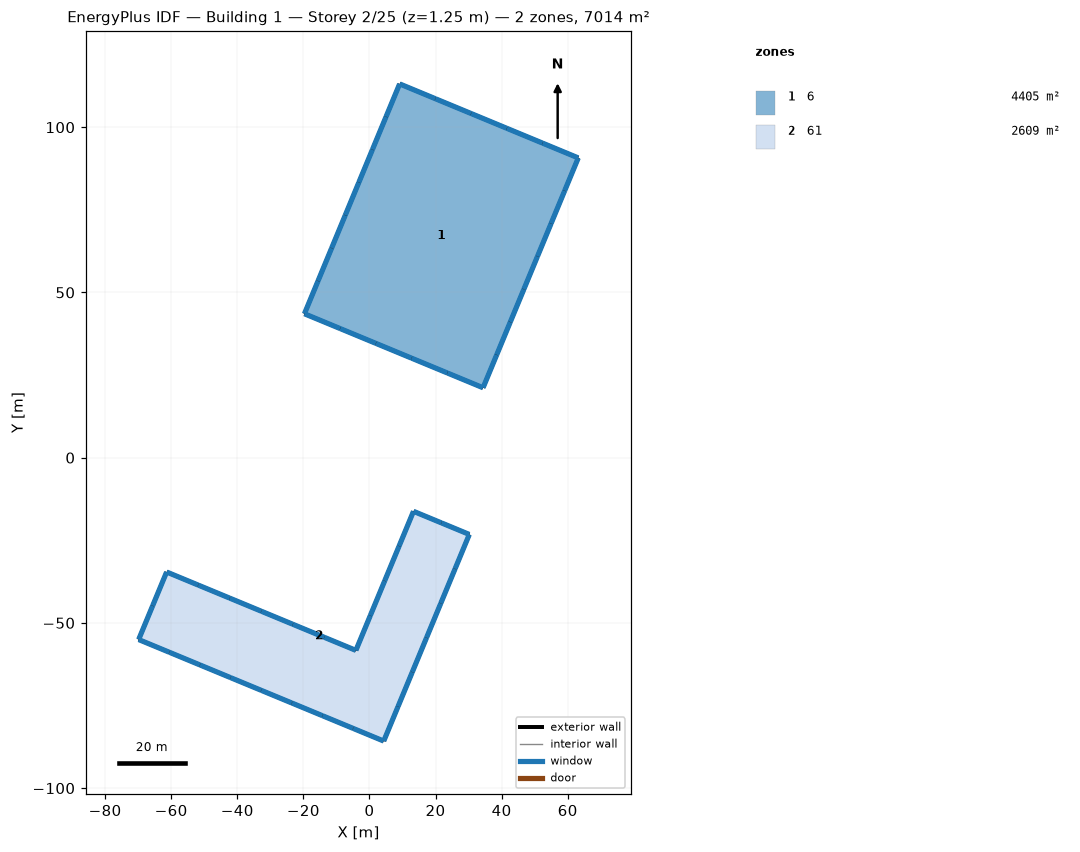
=== STOREY PLAN SPEC (per zone: floor XY polygon, exterior-wall plan segments, windows/doors) ===
zone 1: 6  (4405.2 m²)
  floor: (9.14, 113.10) (19.95, 108.62) (30.76, 104.15) (41.57, 99.67) (52.38, 95.19) (63.19, 90.71) (59.08, 80.77) (54.96, 70.84) (50.85, 60.90) (46.73, 50.96) (42.61, 41.03) (38.50, 31.09) (34.38, 21.15) (23.57, 25.63) (12.76, 30.11) (1.95, 34.59) (-8.86, 39.07) (-19.67, 43.54) (-15.56, 53.48) (-11.44, 63.42) (-7.33, 73.35) (-3.21, 83.29) (0.91, 93.23) (5.02, 103.17)
  exterior wall: (19.95, 108.62) – (9.14, 113.10)  [11.7 m]
    window: (19.93, 108.63) – (9.16, 113.09)  [9.0 m²]
  exterior wall: (30.76, 104.15) – (19.95, 108.62)  [11.7 m]
    window: (30.74, 104.16) – (19.97, 108.61)  [9.0 m²]
  exterior wall: (41.57, 99.67) – (30.76, 104.15)  [11.7 m]
    window: (41.55, 99.68) – (30.78, 104.14)  [9.0 m²]
  exterior wall: (52.38, 95.19) – (41.57, 99.67)  [11.7 m]
    window: (52.36, 95.20) – (41.60, 99.66)  [9.0 m²]
  exterior wall: (63.19, 90.71) – (52.38, 95.19)  [11.7 m]
    window: (63.17, 90.72) – (52.41, 95.18)  [9.0 m²]
  exterior wall: (59.08, 80.77) – (63.19, 90.71)  [10.8 m]
    window: (59.09, 80.80) – (63.18, 90.69)  [8.3 m²]
  exterior wall: (54.96, 70.84) – (59.08, 80.77)  [10.8 m]
    window: (54.97, 70.86) – (59.07, 80.75)  [8.3 m²]
  exterior wall: (50.85, 60.90) – (54.96, 70.84)  [10.8 m]
    window: (50.86, 60.92) – (54.95, 70.81)  [8.3 m²]
  exterior wall: (46.73, 50.96) – (50.85, 60.90)  [10.8 m]
    window: (46.74, 50.99) – (50.84, 60.88)  [8.3 m²]
  exterior wall: (42.61, 41.03) – (46.73, 50.96)  [10.8 m]
    window: (42.62, 41.05) – (46.72, 50.94)  [8.3 m²]
  exterior wall: (38.50, 31.09) – (42.61, 41.03)  [10.8 m]
    window: (38.51, 31.11) – (42.60, 41.00)  [8.3 m²]
  exterior wall: (34.38, 21.15) – (38.50, 31.09)  [10.8 m]
    window: (34.39, 21.18) – (38.49, 31.07)  [8.3 m²]
  exterior wall: (23.57, 25.63) – (34.38, 21.15)  [11.7 m]
    window: (23.59, 25.62) – (34.36, 21.16)  [9.0 m²]
  exterior wall: (12.76, 30.11) – (23.57, 25.63)  [11.7 m]
    window: (12.78, 30.10) – (23.55, 25.64)  [9.0 m²]
  exterior wall: (1.95, 34.59) – (12.76, 30.11)  [11.7 m]
    window: (1.97, 34.58) – (12.74, 30.12)  [9.0 m²]
  exterior wall: (-8.86, 39.07) – (1.95, 34.59)  [11.7 m]
    window: (-8.84, 39.06) – (1.92, 34.60)  [9.0 m²]
  exterior wall: (-19.67, 43.54) – (-8.86, 39.07)  [11.7 m]
    window: (-19.65, 43.53) – (-8.89, 39.08)  [9.0 m²]
  exterior wall: (-15.56, 53.48) – (-19.67, 43.54)  [10.8 m]
    window: (-15.57, 53.46) – (-19.66, 43.57)  [8.3 m²]
  exterior wall: (-11.44, 63.42) – (-15.56, 53.48)  [10.8 m]
    window: (-11.45, 63.39) – (-15.55, 53.50)  [8.3 m²]
  exterior wall: (-7.33, 73.35) – (-11.44, 63.42)  [10.8 m]
    window: (-7.34, 73.33) – (-11.43, 63.44)  [8.3 m²]
  exterior wall: (-3.21, 83.29) – (-7.33, 73.35)  [10.8 m]
    window: (-3.22, 83.27) – (-7.32, 73.38)  [8.3 m²]
  exterior wall: (0.91, 93.23) – (-3.21, 83.29)  [10.8 m]
    window: (0.90, 93.21) – (-3.20, 83.31)  [8.3 m²]
  exterior wall: (5.02, 103.17) – (0.91, 93.23)  [10.8 m]
    window: (5.01, 103.14) – (0.92, 93.25)  [8.3 m²]
  exterior wall: (9.14, 113.10) – (5.02, 103.17)  [10.8 m]
    window: (9.13, 113.08) – (5.03, 103.19)  [8.3 m²]
zone 2: 61  (2609.1 m²)
  floor: (-69.84, -55.04) (-65.61, -44.82) (-61.37, -34.60) (-51.83, -38.55) (-42.28, -42.51) (-32.74, -46.46) (-23.19, -50.42) (-13.65, -54.37) (-4.10, -58.32) (0.26, -47.80) (4.61, -37.28) (8.97, -26.76) (13.33, -16.24) (21.78, -19.74) (30.22, -23.23) (25.91, -33.66) (21.59, -44.08) (17.27, -54.50) (12.96, -64.92) (8.64, -75.34) (4.32, -85.76) (-4.95, -81.92) (-14.22, -78.08) (-23.49, -74.24) (-32.76, -70.40) (-42.03, -66.56) (-51.30, -62.72) (-60.57, -58.88)
  exterior wall: (-65.61, -44.82) – (-69.84, -55.04)  [11.1 m]
    window: (-65.62, -44.85) – (-69.83, -55.02)  [8.5 m²]
  exterior wall: (-61.37, -34.60) – (-65.61, -44.82)  [11.1 m]
    window: (-61.38, -34.62) – (-65.60, -44.80)  [8.5 m²]
  exterior wall: (-51.83, -38.55) – (-61.37, -34.60)  [10.3 m]
    window: (-51.85, -38.54) – (-61.35, -34.61)  [8.0 m²]
  exterior wall: (-42.28, -42.51) – (-51.83, -38.55)  [10.3 m]
    window: (-42.31, -42.50) – (-51.80, -38.56)  [8.0 m²]
  exterior wall: (-32.74, -46.46) – (-42.28, -42.51)  [10.3 m]
    window: (-32.76, -46.45) – (-42.26, -42.52)  [8.0 m²]
  exterior wall: (-23.19, -50.42) – (-32.74, -46.46)  [10.3 m]
    window: (-23.22, -50.41) – (-32.71, -46.47)  [8.0 m²]
  exterior wall: (-13.65, -54.37) – (-23.19, -50.42)  [10.3 m]
    window: (-13.67, -54.36) – (-23.17, -50.42)  [8.0 m²]
  exterior wall: (-4.10, -58.32) – (-13.65, -54.37)  [10.3 m]
    window: (-4.13, -58.31) – (-13.62, -54.38)  [8.0 m²]
  exterior wall: (0.26, -47.80) – (-4.10, -58.32)  [11.4 m]
    window: (0.25, -47.82) – (-4.09, -58.30)  [8.8 m²]
  exterior wall: (4.61, -37.28) – (0.26, -47.80)  [11.4 m]
    window: (4.60, -37.30) – (0.26, -47.78)  [8.8 m²]
  exterior wall: (8.97, -26.76) – (4.61, -37.28)  [11.4 m]
    window: (8.96, -26.78) – (4.62, -37.26)  [8.8 m²]
  exterior wall: (13.33, -16.24) – (8.97, -26.76)  [11.4 m]
    window: (13.32, -16.26) – (8.98, -26.73)  [8.8 m²]
  exterior wall: (21.78, -19.74) – (13.33, -16.24)  [9.1 m]
    window: (21.75, -19.73) – (13.35, -16.25)  [7.0 m²]
  exterior wall: (30.22, -23.23) – (21.78, -19.74)  [9.1 m]
    window: (30.20, -23.22) – (21.80, -19.75)  [7.0 m²]
  exterior wall: (25.91, -33.66) – (30.22, -23.23)  [11.3 m]
    window: (25.92, -33.63) – (30.21, -23.26)  [8.7 m²]
  exterior wall: (21.59, -44.08) – (25.91, -33.66)  [11.3 m]
    window: (21.60, -44.05) – (25.90, -33.68)  [8.7 m²]
  exterior wall: (17.27, -54.50) – (21.59, -44.08)  [11.3 m]
    window: (17.28, -54.47) – (21.58, -44.10)  [8.7 m²]
  exterior wall: (12.96, -64.92) – (17.27, -54.50)  [11.3 m]
    window: (12.97, -64.90) – (17.26, -54.52)  [8.7 m²]
  exterior wall: (8.64, -75.34) – (12.96, -64.92)  [11.3 m]
    window: (8.65, -75.32) – (12.95, -64.94)  [8.7 m²]
  exterior wall: (4.32, -85.76) – (8.64, -75.34)  [11.3 m]
    window: (4.33, -85.74) – (8.63, -75.36)  [8.7 m²]
  exterior wall: (-4.95, -81.92) – (4.32, -85.76)  [10.0 m]
    window: (-4.92, -81.93) – (4.30, -85.75)  [7.7 m²]
  exterior wall: (-14.22, -78.08) – (-4.95, -81.92)  [10.0 m]
    window: (-14.19, -78.09) – (-4.97, -81.91)  [7.7 m²]
  exterior wall: (-23.49, -74.24) – (-14.22, -78.08)  [10.0 m]
    window: (-23.47, -74.25) – (-14.24, -78.07)  [7.7 m²]
  exterior wall: (-32.76, -70.40) – (-23.49, -74.24)  [10.0 m]
    window: (-32.74, -70.41) – (-23.51, -74.23)  [7.7 m²]
  exterior wall: (-42.03, -66.56) – (-32.76, -70.40)  [10.0 m]
    window: (-42.01, -66.57) – (-32.78, -70.39)  [7.7 m²]
  exterior wall: (-51.30, -62.72) – (-42.03, -66.56)  [10.0 m]
    window: (-51.28, -62.73) – (-42.05, -66.55)  [7.7 m²]
  exterior wall: (-60.57, -58.88) – (-51.30, -62.72)  [10.0 m]
    window: (-60.55, -58.89) – (-51.32, -62.71)  [7.7 m²]
  exterior wall: (-69.84, -55.04) – (-60.57, -58.88)  [10.0 m]
    window: (-69.82, -55.05) – (-60.59, -58.87)  [7.7 m²]

=== DERIVED (storey summary) ===
Building: Building 1
Storey: 2 of 25  (floor level z = 1.25 m)
Storey gross floor area: 7014.3 m²
Zones on this storey: 2
  - 6: floor 4405.2 m²; exterior wall 267.6 m (222.8 m²); 24 window(s) 206.1 m²; WWR 92.5%
  - 61: floor 2609.1 m²; exterior wall 295.9 m (246.3 m²); 28 window(s) 227.9 m²; WWR 92.5%
Zone adjacency: (none detected)